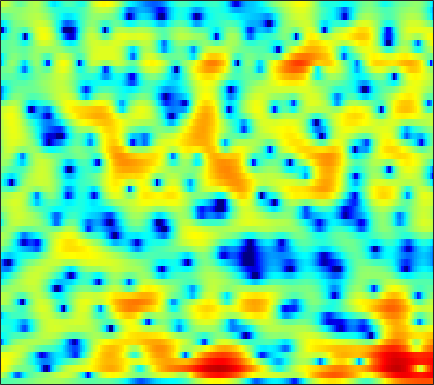

The table this chart was drawn from, first rows:
-1.9709, -1.8625, -1.7801, -1.6991, -1.6364, -1.5831, -1.5223, -1.4281, -1.3276, -1.1893, -1.0031, -0.85503, -0.63632, -0.37643, -0.17975, 0.078853, 0.32257, 0.48671, 0.69209, 0.89024, 1.0382, 1.1294, 1.2231, 1.25
2.457, 1.724, 0.4771, -1.115, -2.601, -5.142, -8.448, -11.03, -11.93, -9.257, -6.426, -4.82, -3.222, -2.076, -1.46, -0.8772, -0.4963, -0.2979, -0.08935, 0.0836, 0.2984, 0.5111, 0.8738, 1.306
5.672, 5.107, 4.25, 3.306, 2.569, 1.591, 0.7431, 0.2481, -0.1794, -0.4305, -0.5374, -0.6297, -0.8591, -1.261, -1.706, -2.603, -3.897, -5.178, -7.555, -11.25, -18.3, -28.39, -14.86, -9.194
5.225, 5.038, 4.721, 4.332, 3.992, 3.495, 2.945, 2.5, 1.856, 1.133, 0.3471, -0.3192, -1.377, -2.542, -3.517, -4.906, -6.378, -7.506, -8.761, -9.716, -10.12, -10.08, -9.558, -8.642
4.137, 4.223, 4.287, 4.248, 4.176, 3.996, 3.721, 3.438, 2.929, 2.288, 1.472, 0.738, -0.46, -1.941, -3.263, -5.416, -8.1, -10.71, -14.61, -16.91, -14.57, -12.36, -9.987, -8.372
-0.5933, -0.1459, 0.5424, 1.21, 1.663, 2.132, 2.457, 2.623, 2.7, 2.644, 2.421, 2.186, 1.766, 1.261, 0.8196, 0.1753, -0.4767, -0.9299, -1.423, -1.823, -2.091, -2.258, -2.426, -2.633
-11.51, -8.173, -5.229, -3.22, -2.079, -0.9099, -0.06033, 0.4285, 0.885, 1.232, 1.468, 1.598, 1.696, 1.762, 1.778, 1.794, 1.774, 1.73, 1.648, 1.526, 1.359, 1.191, 0.901, 0.5022
-5.272, -4.839, -4.151, -3.508, -3.112, -2.715, -2.477, -2.355, -2.243, -2.128, -1.962, -1.759, -1.353, -0.8191, -0.3754, 0.2262, 0.8098, 1.204, 1.666, 2.02, 2.259, 2.358, 2.399, 2.323
-3.403, -3.451, -3.52, -3.67, -3.876, -4.321, -5.059, -5.872, -7.406, -9.495, -11.73, -12.34, -10.41, -7.362, -5.306, -3.074, -1.331, -0.2905, 0.8338, 1.693, 2.343, 2.701, 3.042, 3.234
-5.135, -4.791, -4.398, -4.177, -4.156, -4.356, -4.851, -5.432, -6.484, -7.75, -8.801, -8.972, -7.929, -6.002, -4.461, -2.581, -1.002, -0.01922, 1.049, 1.855, 2.439, 2.755, 3.026, 3.155
-7.956, -6.091, -4.466, -3.474, -3, -2.662, -2.544, -2.551, -2.586, -2.583, -2.421, -2.165, -1.643, -0.9243, -0.3362, 0.4947, 1.268, 1.786, 2.352, 2.74, 2.937, 2.946, 2.78, 2.401
-1.463, -1.127, -0.7836, -0.6544, -0.7081, -1.022, -1.523, -1.984, -2.545, -2.863, -2.713, -2.25, -1.289, -0.164, 0.6525, 1.644, 2.449, 2.914, 3.324, 3.49, 3.39, 3.139, 2.533, 1.599
2.403, 2.179, 1.794, 1.214, 0.597, -0.5688, -2.282, -4.138, -7.963, -16.03, -19.58, -10.5, -5.119, -1.989, -0.3551, 1.21, 2.236, 2.739, 3.077, 3.102, 2.834, 2.459, 1.751, 0.8397
2.262, 2.175, 1.98, 1.661, 1.328, 0.7513, 0.009683, -0.6275, -1.439, -1.973, -1.94, -1.51, -0.5938, 0.4109, 1.077, 1.765, 2.173, 2.276, 2.146, 1.704, 0.9521, 0.1994, -1.041, -2.453
-0.4437, -0.05257, 0.3799, 0.7244, 0.9203, 1.106, 1.233, 1.307, 1.411, 1.547, 1.738, 1.916, 2.162, 2.394, 2.514, 2.559, 2.426, 2.176, 1.61, 0.7175, -0.5556, -1.82, -4.037, -7.175
-4.455, -3.484, -2.398, -1.5, -0.9162, -0.2315, 0.3784, 0.8002, 1.308, 1.765, 2.166, 2.425, 2.708, 2.892, 2.956, 2.922, 2.729, 2.465, 1.935, 1.18, 0.177, -0.7414, -2.176, -3.789
-7.302, -6.452, -5.445, -4.51, -3.802, -2.836, -1.853, -1.139, -0.2371, 0.5791, 1.288, 1.743, 2.244, 2.617, 2.813, 2.959, 2.97, 2.888, 2.651, 2.275, 1.755, 1.276, 0.5354, -0.3073
-9.495, -9.918, -10.4, -10.25, -9.445, -7.709, -5.766, -4.412, -2.828, -1.499, -0.4161, 0.2554, 0.9974, 1.583, 1.937, 2.302, 2.557, 2.688, 2.774, 2.767, 2.669, 2.53, 2.257, 1.883
-10.12, -12.33, -17.16, -23.71, -18.65, -12.49, -8.83, -6.892, -4.968, -3.543, -2.465, -1.814, -1.107, -0.5342, -0.1626, 0.2851, 0.7041, 1.006, 1.406, 1.786, 2.136, 2.367, 2.613, 2.771
-4.902, -5.68, -6.57, -7.08, -7.106, -6.746, -6.19, -5.75, -5.221, -4.816, -4.501, -4.329, -4.149, -3.992, -3.874, -3.637, -3.233, -2.789, -1.989, -1.02, 0.01326, 0.7703, 1.704, 2.51
-0.6471, -1.186, -1.914, -2.627, -3.162, -3.9, -4.675, -5.304, -6.194, -7.057, -7.795, -8.226, -8.679, -9.195, -9.751, -10.81, -11.76, -11.47, -9.2, -6.167, -3.434, -1.711, 0.1884, 1.714
1.553, 1.053, 0.3033, -0.584, -1.391, -2.716, -4.416, -6.064, -8.957, -12.91, -17.23, -17.43, -14.69, -12.97, -12.66, -13.51, -15.38, -15.58, -11.85, -7.595, -4.292, -2.335, -0.2631, 1.349
1.804, 1.587, 1.232, 0.7034, 0.1593, -0.8185, -2.187, -3.485, -5.617, -8.063, -9.986, -10.26, -9.204, -7.846, -7.023, -6.171, -5.404, -4.766, -3.752, -2.592, -1.41, -0.5767, 0.4274, 1.288
-0.727, -0.0353, 0.6993, 1.154, 1.306, 1.255, 0.9608, 0.6176, 0.06574, -0.4814, -0.9046, -1.097, -1.167, -1.082, -0.9556, -0.7575, -0.5615, -0.4243, -0.274, -0.1827, -0.17, -0.2271, -0.3898, -0.5942
-4.633, -2.408, -0.4023, 0.9245, 1.604, 2.188, 2.508, 2.601, 2.592, 2.484, 2.316, 2.178, 1.973, 1.763, 1.596, 1.355, 1.064, 0.7932, 0.3314, -0.2926, -1.156, -2.03, -3.602, -5.809
-1.862, -0.864, 0.3399, 1.321, 1.894, 2.465, 2.827, 2.971, 3.027, 2.941, 2.729, 2.513, 2.155, 1.742, 1.399, 0.9126, 0.3946, -0.01921, -0.6407, -1.393, -2.368, -3.288, -4.867, -6.97
0.5112, 0.9691, 1.575, 2.121, 2.464, 2.811, 3, 3.051, 2.975, 2.73, 2.323, 1.904, 1.226, 0.4315, -0.1927, -0.9952, -1.664, -2.036, -2.371, -2.605, -2.856, -3.109, -3.554, -4.092
1.453, 1.848, 2.325, 2.724, 2.974, 3.21, 3.339, 3.344, 3.196, 2.84, 2.231, 1.563, 0.3366, -1.34, -2.916, -5.319, -7.266, -7.45, -6.112, -4.444, -3.159, -2.533, -2.081, -1.979
0.7112, 1.193, 1.653, 1.97, 2.179, 2.43, 2.691, 2.839, 2.953, 2.884, 2.517, 1.999, 0.891, -0.8333, -2.684, -6.159, -10.07, -9.946, -6.272, -3.274, -1.391, -0.5162, 0.1046, 0.2268
-2.03, -1.866, -2.079, -2.523, -2.813, -2.703, -1.91, -1.066, 0.08783, 1, 1.587, 1.806, 1.809, 1.525, 1.187, 0.7218, 0.4335, 0.4395, 0.7514, 1.227, 1.656, 1.86, 1.901, 1.641
-3.669, -4.456, -6.365, -9.959, -15.24, -25.51, -11.35, -7.204, -3.818, -1.631, -0.1206, 0.6792, 1.435, 1.933, 2.193, 2.443, 2.623, 2.739, 2.85, 2.886, 2.835, 2.711, 2.401, 1.883
-2.355, -3.023, -4.153, -5.393, -6.14, -6.41, -5.709, -4.731, -3.322, -2.003, -0.8748, -0.1311, 0.7239, 1.449, 1.909, 2.405, 2.778, 2.971, 3.108, 3.113, 2.962, 2.735, 2.274, 1.619
-0.2581, -0.5703, -1.075, -1.589, -1.965, -2.353, -2.638, -2.713, -2.695, -2.449, -1.959, -1.408, -0.5121, 0.428, 1.083, 1.836, 2.41, 2.71, 2.948, 3.009, 2.868, 2.631, 2.138, 1.461
1.045, 1.005, 0.8214, 0.4311, -0.02031, -0.8747, -2.057, -3.246, -5.154, -6.929, -6.975, -5.636, -3.299, -1.234, -0.004068, 1.236, 2.072, 2.482, 2.786, 2.842, 2.702, 2.488, 2.072, 1.508
0.911, 1.476, 1.914, 1.929, 1.658, 0.8329, -0.5802, -2.152, -5.176, -9.351, -10.41, -7.286, -3.565, -1.114, 0.1262, 1.21, 1.808, 2.01, 2.007, 1.768, 1.411, 1.105, 0.6958, 0.28
0.1429, 1.341, 2.374, 2.91, 3.028, 2.865, 2.372, 1.873, 1.121, 0.5061, 0.2598, 0.3242, 0.6172, 0.916, 1.039, 0.9734, 0.5962, 0.09518, -0.8341, -1.968, -3.189, -4.021, -4.773, -4.999
0.9354, 1.804, 2.706, 3.319, 3.593, 3.761, 3.722, 3.574, 3.285, 2.929, 2.54, 2.218, 1.727, 1.132, 0.5724, -0.3935, -1.704, -2.97, -5.136, -8.056, -12.19, -16.22, -19.89, -16.61
1.696, 2.318, 3.022, 3.553, 3.832, 4.027, 4.048, 3.947, 3.682, 3.27, 2.717, 2.221, 1.44, 0.5009, -0.3304, -1.634, -3.203, -4.585, -6.8, -9.481, -12.59, -14.96, -16.96, -17.01
1.794, 2.481, 3.223, 3.756, 4.023, 4.188, 4.143, 3.99, 3.613, 3.061, 2.353, 1.73, 0.7854, -0.2881, -1.167, -2.44, -3.814, -4.924, -6.461, -8.014, -9.476, -10.42, -11.44, -12.12
1.815, 2.641, 3.484, 4.04, 4.274, 4.371, 4.213, 3.936, 3.35, 2.548, 1.553, 0.698, -0.5241, -1.776, -2.703, -3.909, -5.091, -6.008, -7.216, -8.472, -9.571, -10.13, -10.43, -10.1
2.359, 3.093, 3.835, 4.305, 4.472, 4.462, 4.161, 3.721, 2.854, 1.626, 0.03417, -1.395, -3.505, -5.525, -6.682, -7.524, -7.926, -8.28, -9.223, -11.01, -13.93, -16.94, -17.54, -12.9
2.189, 2.696, 3.254, 3.658, 3.837, 3.838, 3.539, 3.087, 2.123, 0.652, -1.455, -3.619, -7.824, -15.5, -35.16, -15.58, -10.72, -9.14, -8.465, -8.818, -10, -10.82, -10.43, -7.953
-1.074, -0.5324, 0.2881, 1.044, 1.491, 1.854, 1.909, 1.742, 1.198, 0.298, -0.9777, -2.156, -3.912, -5.516, -6.241, -6.268, -5.613, -5.04, -4.373, -3.882, -3.46, -3.07, -2.382, -1.449
-9.491, -7.183, -4.57, -2.676, -1.663, -0.7101, -0.1506, 0.04275, 0.06509, -0.1374, -0.5226, -0.8711, -1.338, -1.733, -1.916, -1.977, -1.863, -1.681, -1.34, -0.9582, -0.5091, -0.1586, 0.3579, 0.923
-10.68, -8.462, -5.963, -4.134, -3.119, -2.144, -1.495, -1.185, -0.9382, -0.8456, -0.8342, -0.8571, -0.8883, -0.883, -0.8421, -0.7313, -0.5433, -0.3585, -0.08164, 0.2424, 0.5916, 0.8629, 1.243, 1.615
-4.289, -4.042, -3.504, -2.934, -2.541, -2.132, -1.874, -1.757, -1.701, -1.697, -1.672, -1.619, -1.481, -1.252, -1.041, -0.7297, -0.3951, -0.1473, 0.1681, 0.4885, 0.7952, 1.044, 1.372, 1.693
-1.459, -1.518, -1.497, -1.426, -1.409, -1.482, -1.731, -2.034, -2.573, -3.129, -3.53, -3.575, -3.232, -2.57, -1.991, -1.253, -0.6683, -0.3387, -0.005424, 0.2187, 0.4359, 0.6319, 0.9661, 1.405
-1.003, -0.8967, -0.5589, -0.2249, -0.1243, -0.2919, -0.8953, -1.74, -3.471, -6.161, -9.78, -11.16, -8.279, -4.856, -2.992, -1.329, -0.4102, -0.1196, -0.1815, -0.653, -1.234, -1.5, -1.15, -0.04845
-7.725, -4.82, -1.978, -0.2755, 0.4514, 0.8009, 0.5223, -0.1079, -1.516, -3.607, -5.971, -6.731, -5.113, -2.68, -1.176, 0.1367, 0.7099, 0.6283, -0.276, -2.345, -6.599, -13.66, -13.81, -4.455
-6.021, -4.635, -2.666, -1.245, -0.5543, -0.01059, 0.1056, 0.005719, -0.3537, -0.776, -1.054, -1.081, -0.7998, -0.3049, 0.1257, 0.5707, 0.7553, 0.6595, 0.1523, -0.7236, -1.78, -2.338, -2.212, -1.111
-2.015, -1.89, -1.552, -1.149, -0.8987, -0.6938, -0.6651, -0.7579, -0.9779, -1.236, -1.371, -1.331, -1.091, -0.6063, -0.192, 0.3778, 0.8373, 1.074, 1.254, 1.258, 1.186, 1.105, 1.072, 1.067
-1.683, -1.622, -1.423, -1.144, -0.9466, -0.8785, -1.047, -1.404, -2.141, -3.157, -4.182, -4.562, -4.066, -2.618, -1.371, 0.165, 1.391, 2.082, 2.727, 3.07, 3.154, 3.075, 2.783, 2.3
-5.219, -4.908, -3.765, -2.489, -1.728, -1.109, -1.069, -1.454, -2.73, -5.183, -10.28, -19.96, -13.22, -5.409, -2.242, 0.5556, 2.39, 3.347, 4.159, 4.565, 4.591, 4.393, 3.81, 2.886
-31.72, -16.5, -8.663, -4.877, -3.163, -1.704, -1.006, -0.8616, -1.111, -1.697, -2.316, -2.483, -1.922, -0.6173, 0.5345, 1.95, 3.07, 3.684, 4.188, 4.354, 4.189, 3.834, 3.058, 1.879
-6.236, -5.848, -4.641, -3.268, -2.32, -1.326, -0.6183, -0.269, 0.04999, 0.2371, 0.4493, 0.6319, 1.006, 1.475, 1.874, 2.372, 2.78, 2.977, 3.086, 2.967, 2.617, 2.19, 1.405, 0.3471
-1.921, -1.753, -1.416, -1.017, -0.703, -0.3222, 0.01608, 0.2321, 0.4872, 0.7225, 0.9517, 1.146, 1.411, 1.681, 1.857, 2.039, 2.118, 2.098, 1.945, 1.633, 1.157, 0.7064, -0.01906, -0.8474
0.6041, 0.638, 0.6362, 0.6155, 0.5692, 0.4954, 0.4095, 0.3707, 0.3616, 0.461, 0.6402, 0.8414, 1.127, 1.407, 1.568, 1.699, 1.681, 1.564, 1.234, 0.7291, 0.06091, -0.5269, -1.364, -2.172
2.835, 2.716, 2.435, 2.002, 1.575, 0.8901, 0.1161, -0.4437, -0.9899, -1.127, -0.7644, -0.2936, 0.4511, 1.119, 1.518, 1.838, 1.902, 1.756, 1.298, 0.5103, -0.6142, -1.679, -3.324, -4.971
